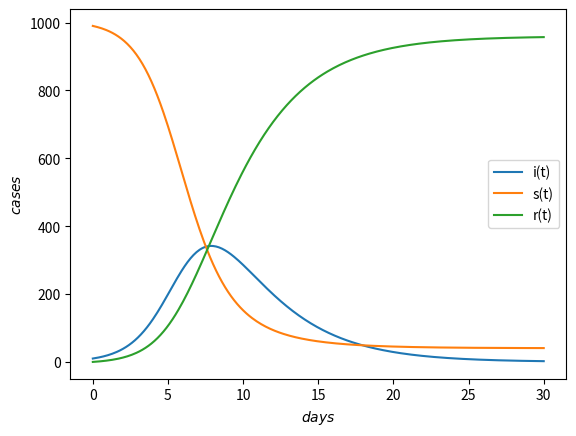

Here is the Python script that generated this plot: (Note: this script raises an exception after producing the figure.)
import numpy as np
import matplotlib.pyplot as plt
import pandas as pd


def f(t,x1,x2,x3):
    '''
    Function: f(t,x)
    Purpose: sets up the ODE-2D x'=f(t,x)
    Arg-in: t(float)
            x (list)
    Arg-out: f(list)
    '''
    return [l * x1 * x2/N - u * x1, -l * x1 * x2/N, u * x1]

## Initial conditions
t0 = 0.0
x10 = 10.0
x20 = 990.0
x30 = 0.0

## Constants
l = 1.0
u = 0.3
N = 1000

h = 0.1
tf = 30
n = int((tf-t0)/h)
t = np.zeros(n+1)
x = np.zeros((n+1, 3))  #matriz de n+1 x 3 llena de ceros


t[0] = t0
x[0] = [x10, x20, x30]

value_found = False

for i in range(n):
    t[i+1] = t[i] + h
    p = np.multiply(f(t[i], x[i,0], x[i,1], x[i,2]),h)
    k1 = p[0]
    l1 = p[1]
    j1 = p[2]
    q = np.multiply(f(t[i+1], x[i,0] + k1, x[i,1] + l1, x[i,2] + j1),h)
    k2 = q[0]
    l2 = q[1]
    j2 = q[2]
    x[i+1,0] = x[i,0] + (k1 + k2)/2
    x[i+1,1] = x[i,1] + (l1 + l2)/2
    x[i+1,2] = x[i,2] + (j1 + j2)/2
    

# =============================================================================
# # Table print-out
# for i in range(n+1):
#     print(i,'%f.'%t[i],'%f.'%x[i,0],'%f.'%x[i,1],'%f.'%x[i,2])
# =============================================================================
    
    
'''
x1_max = x[i,0] # Saves first value of i(t)
x2_ant = x[i,1] # Saves first value of s(t)
x3_ant = x[i,2] # Saves first value of r(t)

for i in range(1,500):
    # Infected max. Gets time when i(t) is a MAX.
    if (x[i,0] > x1_max):
        tpico = t[i]
    else:
        x1_ = 
 
    else:
        
    
    # Obtener tiempo aprox donde i(t) < s(t)
    if (x[i,0] > vmax [2]):
        t_i_con_s = vmax[0]
    else:
        vmax[2] = x[i,1]
'''     

#print(tpico) # imprime valor de t dónde se produce el pico de i(t)
#print(t_i_con_s) # imprime valor de t dónde se produce i(t) intersección (aprox) con s(t) (la última de las veces que se cortan)
'''
line_up, = plt.plot(t,x[:,:1], label='función')
line_down, = plt.plot(t,x[:,1:2], label='derivada')
plt.legend(handles=[line_up, line_down])
'''
plt.plot(t,x[:,:1], label='i(t)')
plt.plot(t,x[:,1:2], label='s(t)')
plt.plot(t,x[:,2:3], label='r(t)')
plt.legend()
plt.xlabel('$days$')
plt.ylabel('$cases$')
#plt.savefig('grafico.jpg')
plt.show()

df = pd.DataFrame(x, index = t)
df.reset_index(inplace = True)
df.head()

cols = ['t', 'i', 's', 'r']

df.to_csv(r"C:/Users/<user>/Desktop/Cande/portfolio/SIRx_Model_data.csv", header = cols, index = False, sep=',')




